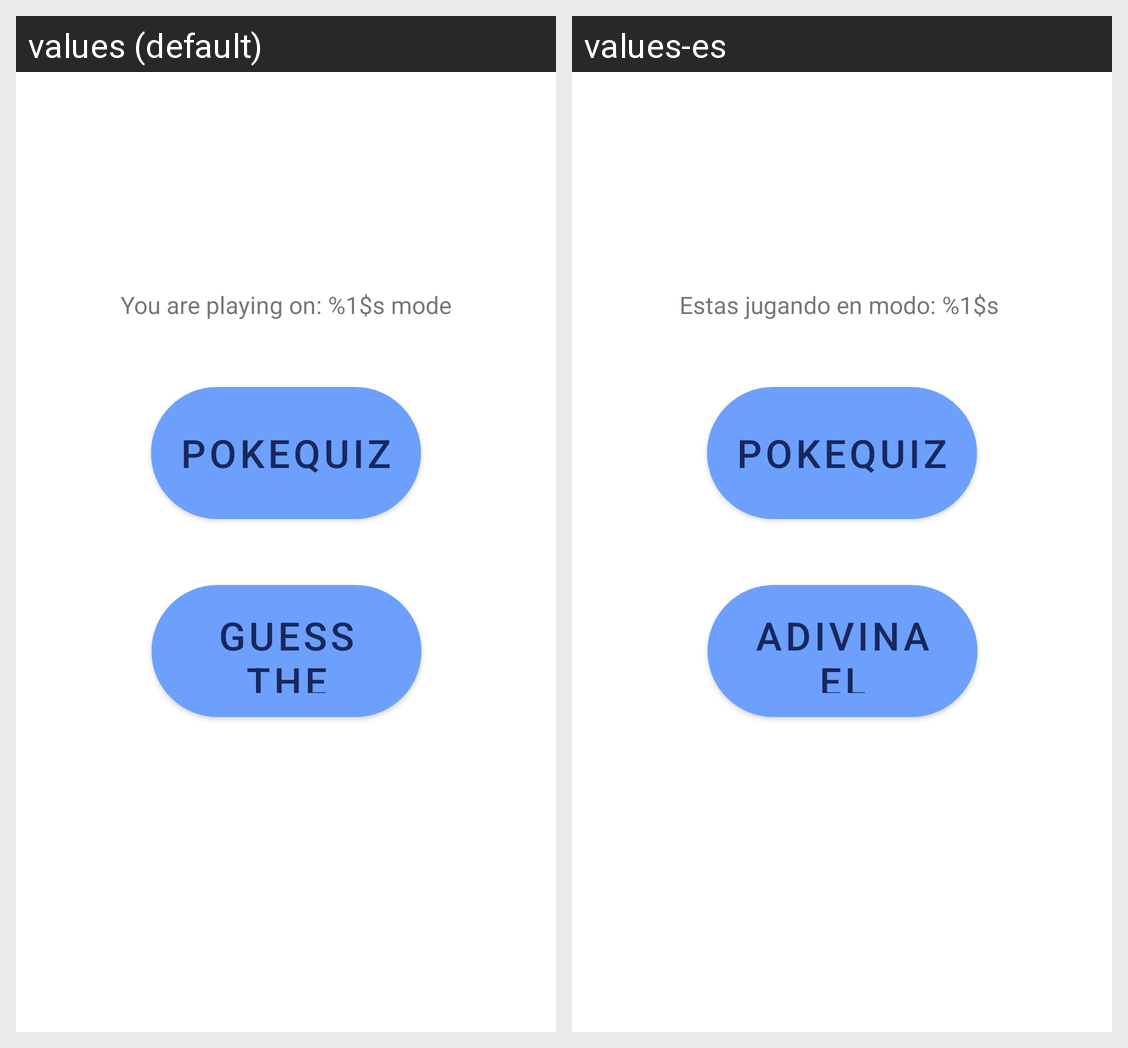

The Android screen above is rendered under two locales of the same app. Produce the string resources it draws, with the default and per-locale values.
Android screen res/layout/fragment_games.xml rendered under 2 locales, left to right: values (default), values-es. Device: Nexus 5 (rendered at 1080×1920; each locale shown at half size, 540×960, under a caption strip naming it); theme Theme.PokeArcade.
Strings drawn on this screen, with the default value and each locale's value (text and hints the layout hard-codes, and strings that could not be matched under every locale, appear in the picture but are not listed):

pokequiz
  values: PokeQuiz
  values-es: PokeQuiz  [not translated; the default value is used]

GuessThePokemon
  values: Guess the Pokemon
  values-es: Adivina el pokemon

difficultyInfo
  values: You are playing on: %1$s mode
  values-es: Estas jugando en modo: %1$s
